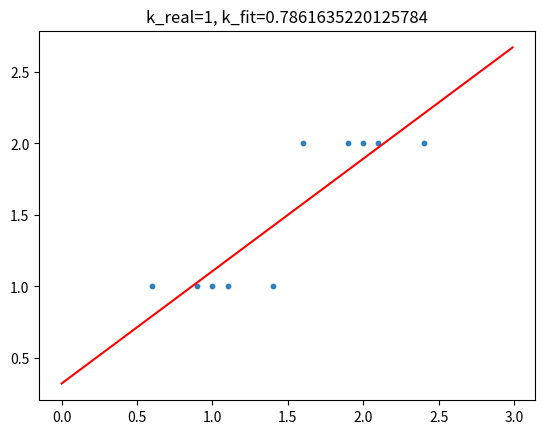

Write the Python code that produced this figure.
import math
from scipy import stats
import numpy as np
import matplotlib as mpl
import matplotlib.pyplot as plt
from numpy import polyfit, poly1d
from scipy.stats import linregress

x = np.array([0.6,0.9,1,1.1,1.4,1.6,1.9,2.0,2.1,2.4])
y =  np.array([1,1,1,1,1,2,2,2,2,2])

slope, intercept, r_value, p_value, stderr = linregress(x, y)
slope, intercept
xx = np.arange(0,3,0.01)
plt.scatter(x,y,s=10,alpha=0.9)
plt.plot(xx, slope * xx + intercept, 'r-')
plt.title('k_real=1, '+'k_fit='+str(slope))

